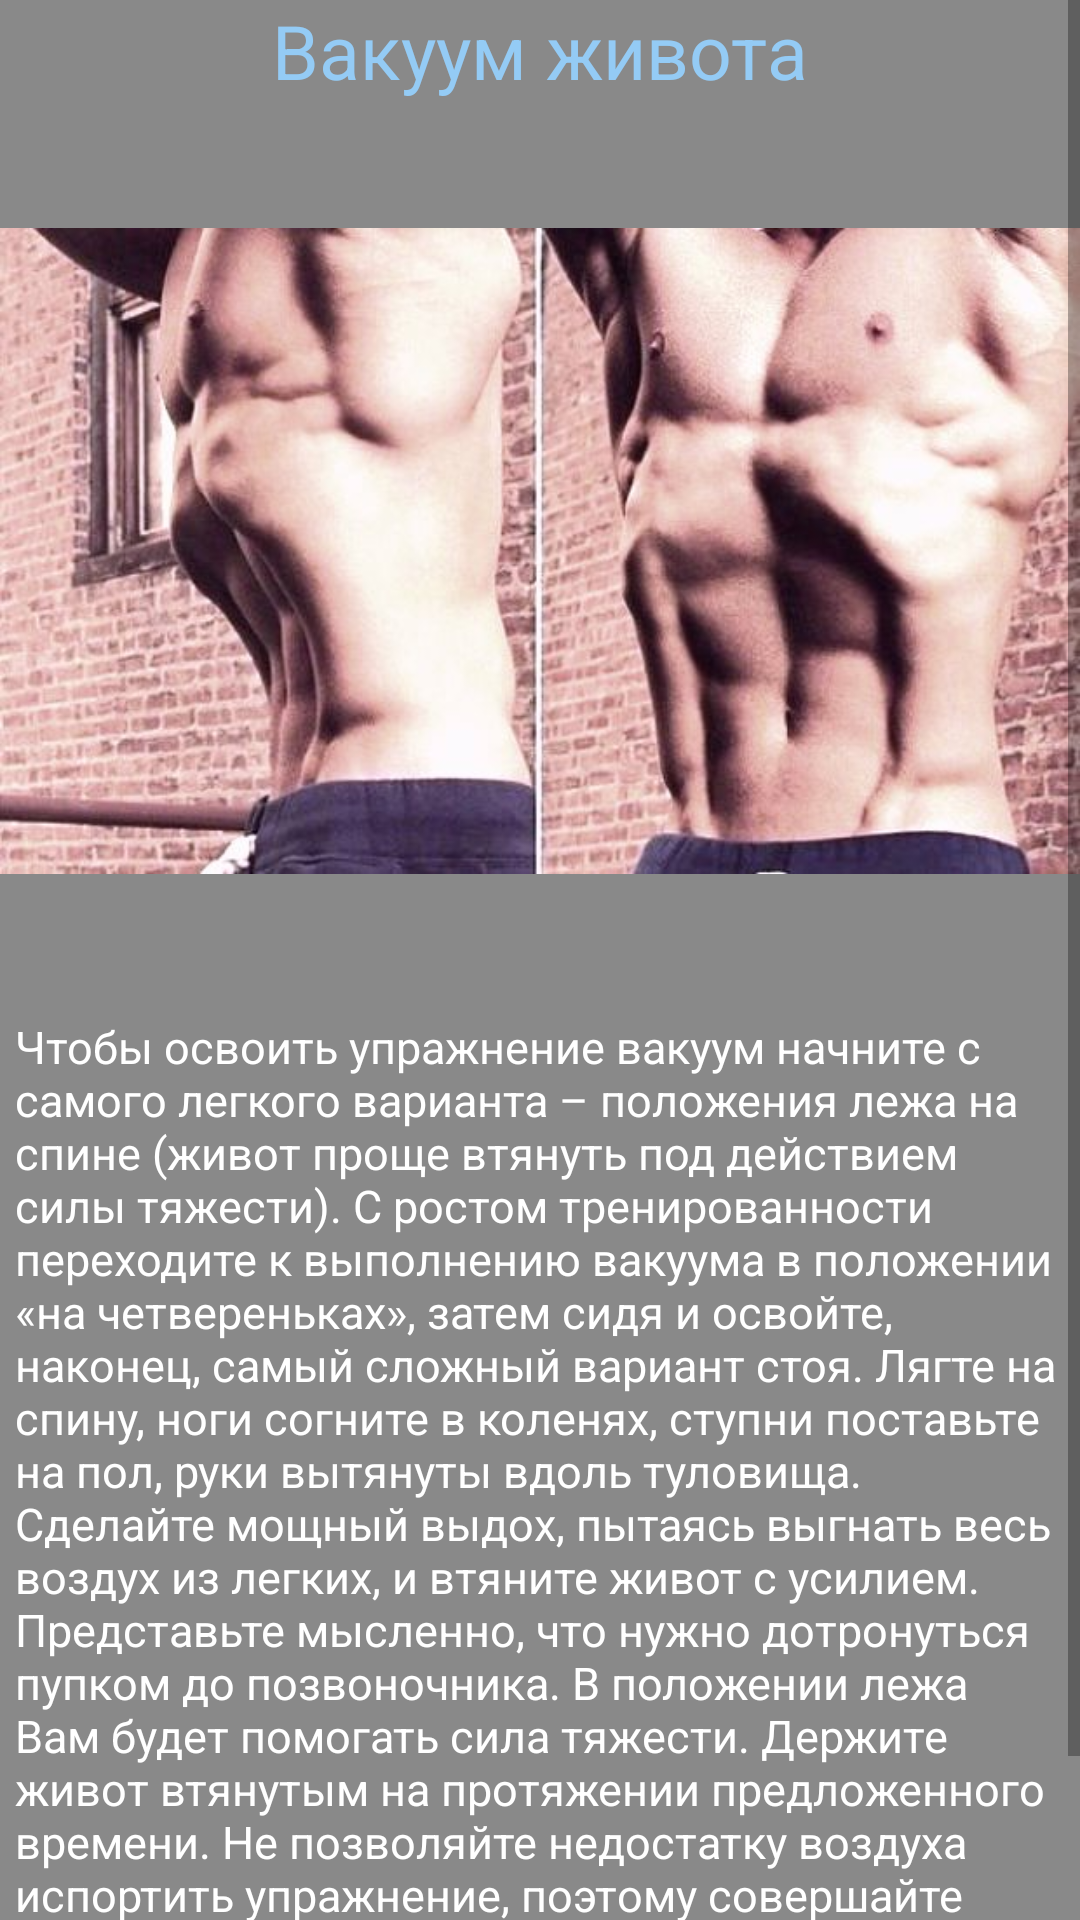

Here is an Android app screen rendered from its layout file. Give the layout XML and the strings, colors and styles it references.
<!-- AndroidManifest.xml: application theme AppTheme -->
<!-- res/layout/activity_vac.xml -->
<?xml version="1.0" encoding="utf-8"?>
<ScrollView xmlns:android="http://schemas.android.com/apk/res/android"
    xmlns:app="http://schemas.android.com/apk/res-auto"
    xmlns:tools="http://schemas.android.com/tools"
    android:layout_width="match_parent"
    android:layout_height="match_parent"
    tools:context=".main.spravka.VacActivity"
    android:background="@color/colorPrimaryDark">

    <RelativeLayout
        android:layout_width="match_parent"
        android:layout_height="match_parent">

        <TextView
            android:id="@+id/vac_spravka1"
            android:layout_width="wrap_content"
            android:layout_height="wrap_content"
            android:layout_centerHorizontal="true"
            android:textColor="@color/blue"
            android:text="Вакуум живота"
            android:textSize="25dp"/>

        <ImageView
            android:id="@+id/image_vac_spravka"
            android:layout_width="match_parent"
            android:layout_height="300dp"
            android:layout_below="@id/vac_spravka1"
            android:layout_centerHorizontal="true"
            android:layout_centerVertical="true"
            android:src="@drawable/vacuum2" />

        <TextView
            android:id="@+id/vac_spravka2"
            android:layout_below="@id/image_vac_spravka"
            android:layout_centerHorizontal="true"
            android:layout_width="match_parent"
            android:layout_height="wrap_content"
            android:textColor="@color/white"
            android:textSize="15dp"
            android:padding="5dp"
            android:text="@string/vacuum"/>

    </RelativeLayout>

</ScrollView>
<!-- resources referenced by this layout -->
<resources>
  <color name="blue">#94cbf5</color>
  <color name="colorPrimaryDark">#898989</color>
  <color name="white">#ffffff</color>
  <!-- drawable vacuum2: jpg bitmap (drawable, 50162 bytes) -->
  <string name="vacuum">Чтобы освоить упражнение вакуум начните с самого легкого варианта – положения лежа на спине (живот проще втянуть под действием силы тяжести). С ростом тренированности переходите к выполнению вакуума в положении «на четвереньках», затем сидя и освойте, наконец, самый сложный вариант стоя. Лягте на спину, ноги согните в коленях, ступни поставьте на пол, руки вытянуты вдоль туловища. Сделайте мощный выдох, пытаясь выгнать весь воздух из легких, и втяните живот с усилием. Представьте мысленно, что нужно дотронуться пупком до позвоночника. В положении лежа Вам будет помогать сила тяжести.
  Держите живот втянутым на протяжении предложенного времени. Не позволяйте недостатку воздуха испортить упражнение, поэтому совершайте маленькие вдохи. Концентрируйтесь на Вашей диафрагме, чувствуйте, как она втягивается вглубь живота.
  </string>
  <style name="AppTheme" parent="Theme.AppCompat.Light.DarkActionBar">
          
          <item name="colorPrimary">@color/colorPrimary</item>
          <item name="colorPrimaryDark">@color/colorPrimaryDark</item>
          <item name="colorAccent">@color/gray</item>
          <item name="android:buttonStyle">@style/MyButtonStyle</item>
      </style>
  <color name="colorPrimary">#585a63</color>
  <color name="gray">#c3c3c3</color>
  <style name="MyButtonStyle" parent="Widget.AppCompat.Button.Colored">
      </style>
</resources>
